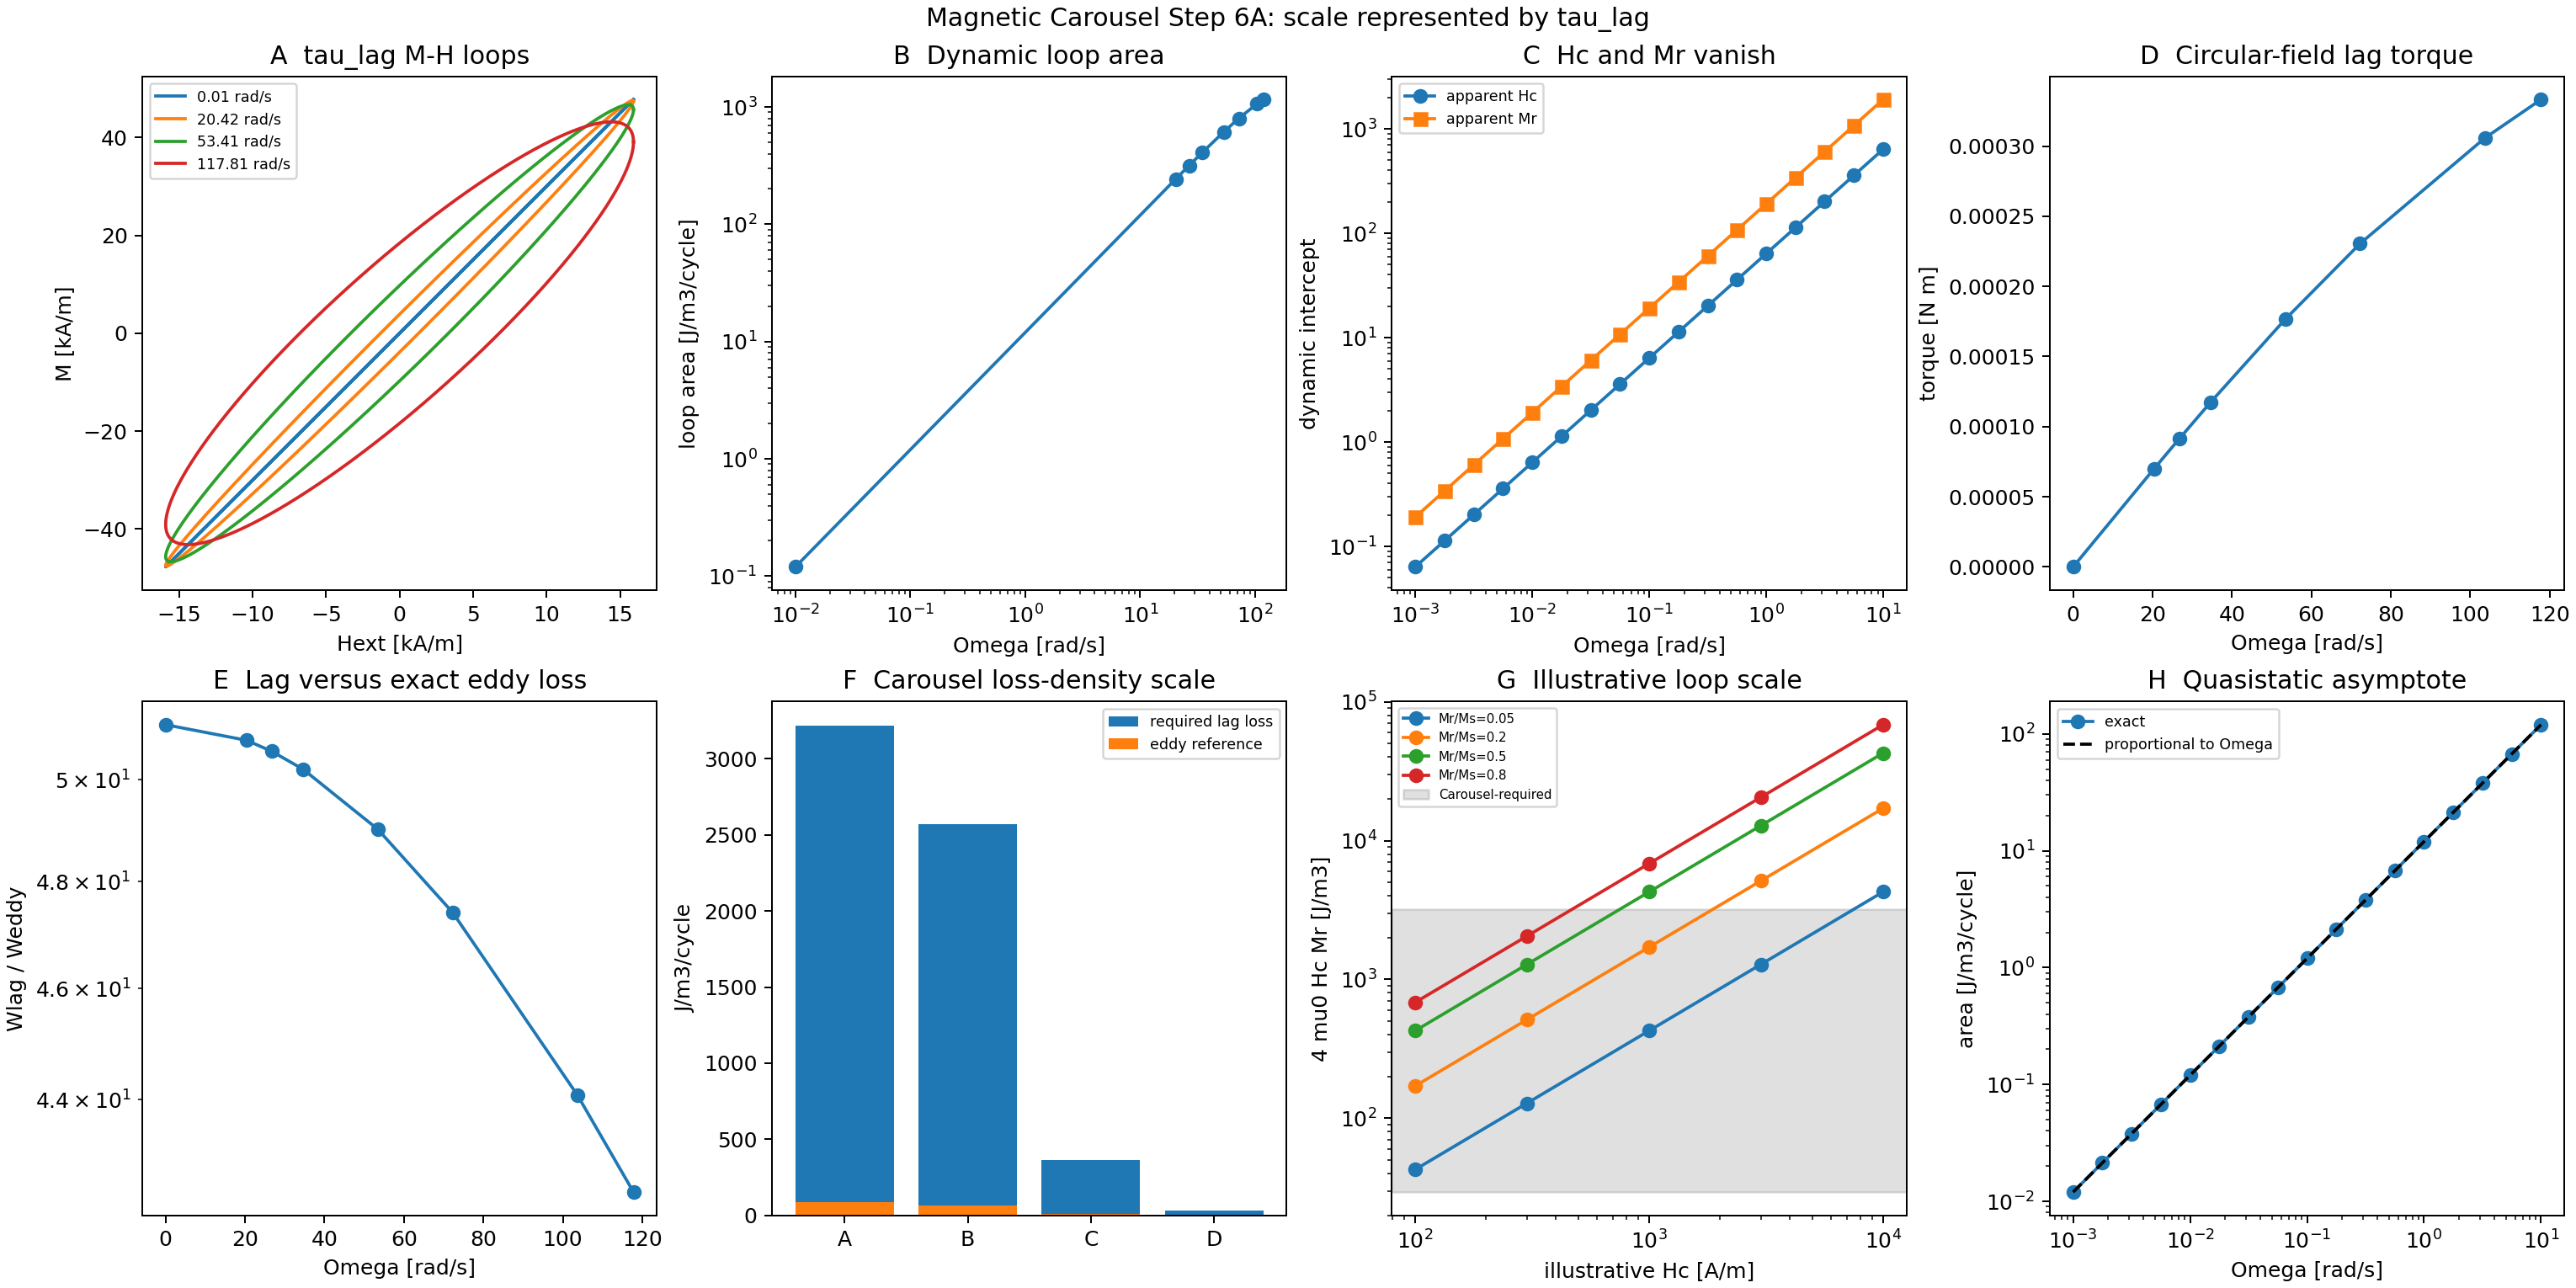

Source data for this figure (header and first rows):
benchmark, case, B0_T, mean_B_T, Omega_rad_s, omega_disc_rad_s, tau_lag_s, loop_area_J_m3_cycle, apparent_Hc_A_m, apparent_Mr_A_m, apparent_Mr_over_Ms, peak_M_A_m, differential_susceptibility, mean_torque_Nm, mean_radial_torque_Nm, mechanical_power_W, loss_power_W, energy_per_cycle_J, energy_density_J_m3_cycle, eddy_loss_reference_J_m3_cycle, ratio_to_eddy, Hc_illustrative_A_m, Mr_over_Ms_illustrative, note
linear_tau_lag, , 0.005, nan, 0.01, nan, 0.004, 0.0075, 0.1592, 0.4775, 2.8086166383043675e-07, 11937, 3, nan, nan, nan, 1.0799999982720002e-11, 6.7858401208966095e-09, 0.0075, 0.0001468, 51.11, nan, nan, Hc and Mr are dynamic intercepts, not qu…
circular_tau_lag, , 0.005, nan, 0.01, nan, 0.004, nan, nan, nan, nan, nan, nan, 2.159999996544e-09, nan, 2.159999996544e-11, 2.159999996544e-11, 1.3571680241793219e-08, 0.015, 0.0002935, 51.11, nan, nan, circular field: P_loss=Omega*tau and E_c…
linear_tau_lag, , 0.005, nan, 20.42, nan, 0.004, 15.21, 323.9, 968.5, 0.0005697, 11897, 2.98, nan, nan, nan, 4.473499619730614e-05, 1.376485165639807e-05, 15.21, 0.2995, 50.79, nan, nan, Hc and Mr are dynamic intercepts, not qu…
circular_tau_lag, , 0.005, nan, 20.42, nan, 0.004, nan, nan, nan, nan, nan, nan, 4.381488364084832e-06, nan, 8.946999239461228e-05, 8.946999239461228e-05, 2.752970331279614e-05, 30.43, 0.5991, 50.79, nan, nan, circular field: P_loss=Omega*tau and E_c…
linear_tau_lag, , 0.005, nan, 26.7, nan, 0.004, 19.8, 422.5, 1260, 0.0007414, 11869, 2.966, nan, nan, nan, 7.612383328779939e-05, 1.791386332734417e-05, 19.8, 0.3915, 50.57, nan, nan, Hc and Mr are dynamic intercepts, not qu…
circular_tau_lag, , 0.005, nan, 26.7, nan, 0.004, nan, nan, nan, nan, nan, nan, 5.702159796838905e-06, nan, 0.0001522, 0.0001522, 3.582772665468835e-05, 39.6, 0.7831, 50.57, nan, nan, circular field: P_loss=Omega*tau and E_c…
linear_tau_lag, , 0.005, nan, 34.56, nan, 0.004, 25.43, 544.9, 1619, 0.0009525, 11824, 2.944, nan, nan, nan, 0.0001266, 2.3012095501900722e-05, 25.43, 0.5066, 50.21, nan, nan, Hc and Mr are dynamic intercepts, not qu…
circular_tau_lag, , 0.005, nan, 34.56, nan, 0.004, nan, nan, nan, nan, nan, nan, 7.3249775000605394e-06, nan, 0.0002532, 0.0002532, 4.602419100380144e-05, 50.87, 1.013, 50.21, nan, nan, circular field: P_loss=Omega*tau and E_c…
linear_tau_lag, , 0.005, nan, 53.41, nan, 0.004, 38.31, 831.3, 2439, 0.001435, 11673, 2.869, nan, nan, nan, 0.0002946, 3.4661165508370984e-05, 38.31, 0.7815, 49.02, nan, nan, Hc and Mr are dynamic intercepts, not qu…
circular_tau_lag, , 0.005, nan, 53.41, nan, 0.004, nan, nan, nan, nan, nan, nan, 1.1032991647967097e-05, nan, 0.0005893, 0.0005893, 6.932233101674196e-05, 76.62, 1.563, 49.02, nan, nan, circular field: P_loss=Omega*tau and E_c…
linear_tau_lag, , 0.005, nan, 72.26, nan, 0.004, 50.02, 1105, 3184, 0.001873, 11467, 2.769, nan, nan, nan, 0.0005204, 4.525379245253807e-05, 50.02, 1.055, 47.42, nan, nan, Hc and Mr are dynamic intercepts, not qu…
circular_tau_lag, , 0.005, nan, 72.26, nan, 0.004, nan, nan, nan, nan, nan, nan, 1.4404729524952278e-05, nan, 0.001041, 0.001041, 9.050758490507613e-05, 100, 2.11, 47.42, nan, nan, circular field: P_loss=Omega*tau and E_c…
linear_tau_lag, , 0.005, nan, 103.7, nan, 0.004, 66.34, 1524, 4224, 0.002484, 11026, 2.56, nan, nan, nan, 0.0009904, 6.0026651519808716e-05, 66.34, 1.505, 44.08, nan, nan, Hc and Mr are dynamic intercepts, not qu…
circular_tau_lag, , 0.005, nan, 103.7, nan, 0.004, nan, nan, nan, nan, nan, nan, 1.9107076613264376e-05, nan, 0.001981, 0.001981, 0.0001201, 132.7, 3.01, 44.08, nan, nan, circular field: P_loss=Omega*tau and E_c…
linear_tau_lag, , 0.005, nan, 117.8, nan, 0.004, 72.3, 1696, 4603, 0.002708, 10798, 2.455, nan, nan, nan, 0.001227, 6.54170136259405e-05, 72.3, 1.705, 42.41, nan, nan, Hc and Mr are dynamic intercepts, not qu…
circular_tau_lag, , 0.005, nan, 117.8, nan, 0.004, nan, nan, nan, nan, nan, nan, 2.082288216175661e-05, nan, 0.002453, 0.002453, 0.0001308, 144.6, 3.41, 42.41, nan, nan, circular field: P_loss=Omega*tau and E_c…
linear_tau_lag, , 0.01, nan, 0.01, nan, 0.004, 0.03, 0.3183, 0.9549, 5.617233276608735e-07, 23873, 3, nan, nan, nan, 4.319999993088001e-11, 2.7143360483586438e-08, 0.03, 0.000587, 51.11, nan, nan, Hc and Mr are dynamic intercepts, not qu…
circular_tau_lag, , 0.01, nan, 0.01, nan, 0.004, nan, nan, nan, nan, nan, nan, 8.639999986176e-09, nan, 8.639999986176e-11, 8.639999986176e-11, 5.4286720967172876e-08, 0.06, 0.001174, 51.11, nan, nan, circular field: P_loss=Omega*tau and E_c…
linear_tau_lag, , 0.01, nan, 20.42, nan, 0.004, 60.85, 647.8, 1937, 0.001139, 23794, 2.98, nan, nan, nan, 0.0001789, 5.505940662559228e-05, 60.85, 1.198, 50.79, nan, nan, Hc and Mr are dynamic intercepts, not qu…
circular_tau_lag, , 0.01, nan, 20.42, nan, 0.004, nan, nan, nan, nan, nan, nan, 1.752595345633933e-05, nan, 0.0003579, 0.0003579, 0.0001101, 121.7, 2.396, 50.79, nan, nan, circular field: P_loss=Omega*tau and E_c…
linear_tau_lag, , 0.01, nan, 26.7, nan, 0.004, 79.2, 845.1, 2521, 0.001483, 23738, 2.966, nan, nan, nan, 0.0003045, 7.165545330937668e-05, 79.2, 1.566, 50.57, nan, nan, Hc and Mr are dynamic intercepts, not qu…
circular_tau_lag, , 0.01, nan, 26.7, nan, 0.004, nan, nan, nan, nan, nan, nan, 2.280863918735562e-05, nan, 0.000609, 0.000609, 0.0001433, 158.4, 3.132, 50.57, nan, nan, circular field: P_loss=Omega*tau and E_c…
linear_tau_lag, , 0.01, nan, 34.56, nan, 0.004, 101.7, 1090, 3238, 0.001905, 23648, 2.944, nan, nan, nan, 0.0005063, 9.204838200760289e-05, 101.7, 2.026, 50.21, nan, nan, Hc and Mr are dynamic intercepts, not qu…
circular_tau_lag, , 0.01, nan, 34.56, nan, 0.004, nan, nan, nan, nan, nan, nan, 2.9299910000242158e-05, nan, 0.001013, 0.001013, 0.0001841, 203.5, 4.052, 50.21, nan, nan, circular field: P_loss=Omega*tau and E_c…
linear_tau_lag, , 0.01, nan, 53.41, nan, 0.004, 153.2, 1663, 4878, 0.002869, 23346, 2.869, nan, nan, nan, 0.001179, 0.0001386, 153.2, 3.126, 49.02, nan, nan, Hc and Mr are dynamic intercepts, not qu…
circular_tau_lag, , 0.01, nan, 53.41, nan, 0.004, nan, nan, nan, nan, nan, nan, 4.413196659186839e-05, nan, 0.002357, 0.002357, 0.0002773, 306.5, 6.252, 49.02, nan, nan, circular field: P_loss=Omega*tau and E_c…
linear_tau_lag, , 0.01, nan, 72.26, nan, 0.004, 200.1, 2210, 6368, 0.003746, 22934, 2.769, nan, nan, nan, 0.002082, 0.000181, 200.1, 4.219, 47.42, nan, nan, Hc and Mr are dynamic intercepts, not qu…
circular_tau_lag, , 0.01, nan, 72.26, nan, 0.004, nan, nan, nan, nan, nan, nan, 5.761891809980911e-05, nan, 0.004164, 0.004164, 0.000362, 400.1, 8.439, 47.42, nan, nan, circular field: P_loss=Omega*tau and E_c…
linear_tau_lag, , 0.01, nan, 103.7, nan, 0.004, 265.4, 3048, 8447, 0.004969, 22052, 2.56, nan, nan, nan, 0.003962, 0.0002401, 265.4, 6.02, 44.08, nan, nan, Hc and Mr are dynamic intercepts, not qu…
circular_tau_lag, , 0.01, nan, 103.7, nan, 0.004, nan, nan, nan, nan, nan, nan, 7.64283064530575e-05, nan, 0.007923, 0.007923, 0.0004802, 530.8, 12.04, 44.08, nan, nan, circular field: P_loss=Omega*tau and E_c…
linear_tau_lag, , 0.01, nan, 117.8, nan, 0.004, 289.2, 3392, 9206, 0.005415, 21596, 2.455, nan, nan, nan, 0.004906, 0.0002617, 289.2, 6.82, 42.41, nan, nan, Hc and Mr are dynamic intercepts, not qu…
circular_tau_lag, , 0.01, nan, 117.8, nan, 0.004, nan, nan, nan, nan, nan, nan, 8.329152864702644e-05, nan, 0.009813, 0.009813, 0.0005233, 578.4, 13.64, 42.41, nan, nan, circular field: P_loss=Omega*tau and E_c…
linear_tau_lag, , 0.02, nan, 0.01, nan, 0.004, 0.12, 0.6366, 1.91, 1.123446655321747e-06, 47746, 3, nan, nan, nan, 1.7279999972352004e-10, 1.0857344193434575e-07, 0.12, 0.002348, 51.11, nan, nan, Hc and Mr are dynamic intercepts, not qu…
circular_tau_lag, , 0.02, nan, 0.01, nan, 0.004, nan, nan, nan, nan, nan, nan, 3.4559999944704e-08, nan, 3.4559999944704e-10, 3.4559999944704e-10, 2.171468838686915e-07, 0.24, 0.004696, 51.11, nan, nan, circular field: P_loss=Omega*tau and E_c…
linear_tau_lag, , 0.02, nan, 20.42, nan, 0.004, 243.4, 1296, 3874, 0.002279, 47588, 2.98, nan, nan, nan, 0.0007158, 0.0002202, 243.4, 4.793, 50.79, nan, nan, Hc and Mr are dynamic intercepts, not qu…
circular_tau_lag, , 0.02, nan, 20.42, nan, 0.004, nan, nan, nan, nan, nan, nan, 7.010381382535731e-05, nan, 0.001432, 0.001432, 0.0004405, 486.8, 9.585, 50.79, nan, nan, circular field: P_loss=Omega*tau and E_c…
linear_tau_lag, , 0.02, nan, 26.7, nan, 0.004, 316.8, 1690, 5042, 0.002966, 47476, 2.966, nan, nan, nan, 0.001218, 0.0002866, 316.8, 6.265, 50.57, nan, nan, Hc and Mr are dynamic intercepts, not qu…
circular_tau_lag, , 0.02, nan, 26.7, nan, 0.004, nan, nan, nan, nan, nan, nan, 9.123455674942249e-05, nan, 0.002436, 0.002436, 0.0005732, 633.6, 12.53, 50.57, nan, nan, circular field: P_loss=Omega*tau and E_c…
linear_tau_lag, , 0.02, nan, 34.56, nan, 0.004, 406.9, 2179, 6477, 0.00381, 47297, 2.944, nan, nan, nan, 0.002025, 0.0003682, 406.9, 8.105, 50.21, nan, nan, Hc and Mr are dynamic intercepts, not qu…
circular_tau_lag, , 0.02, nan, 34.56, nan, 0.004, nan, nan, nan, nan, nan, nan, 0.0001172, nan, 0.00405, 0.00405, 0.0007364, 813.9, 16.21, 50.21, nan, nan, circular field: P_loss=Omega*tau and E_c…
linear_tau_lag, , 0.02, nan, 53.41, nan, 0.004, 612.9, 3325, 9755, 0.005738, 46693, 2.869, nan, nan, nan, 0.004714, 0.0005546, 612.9, 12.5, 49.02, nan, nan, Hc and Mr are dynamic intercepts, not qu…
circular_tau_lag, , 0.02, nan, 53.41, nan, 0.004, nan, nan, nan, nan, nan, nan, 0.0001765, nan, 0.009428, 0.009428, 0.001109, 1226, 25.01, 49.02, nan, nan, circular field: P_loss=Omega*tau and E_c…
linear_tau_lag, , 0.02, nan, 72.26, nan, 0.004, 800.3, 4419, 12737, 0.007492, 45869, 2.769, nan, nan, nan, 0.008327, 0.0007241, 800.3, 16.88, 47.42, nan, nan, Hc and Mr are dynamic intercepts, not qu…
circular_tau_lag, , 0.02, nan, 72.26, nan, 0.004, nan, nan, nan, nan, nan, nan, 0.0002305, nan, 0.01665, 0.01665, 0.001448, 1601, 33.75, 47.42, nan, nan, circular field: P_loss=Omega*tau and E_c…
linear_tau_lag, , 0.02, nan, 103.7, nan, 0.004, 1062, 6096, 16894, 0.009938, 44105, 2.56, nan, nan, nan, 0.01585, 0.0009604, 1062, 24.08, 44.08, nan, nan, Hc and Mr are dynamic intercepts, not qu…
circular_tau_lag, , 0.02, nan, 103.7, nan, 0.004, nan, nan, nan, nan, nan, nan, 0.0003057, nan, 0.03169, 0.03169, 0.001921, 2123, 48.16, 44.08, nan, nan, circular field: P_loss=Omega*tau and E_c…
linear_tau_lag, , 0.02, nan, 117.8, nan, 0.004, 1157, 6784, 18411, 0.01083, 43191, 2.455, nan, nan, nan, 0.01963, 0.001047, 1157, 27.28, 42.41, nan, nan, Hc and Mr are dynamic intercepts, not qu…
circular_tau_lag, , 0.02, nan, 117.8, nan, 0.004, nan, nan, nan, nan, nan, nan, 0.0003332, nan, 0.03925, 0.03925, 0.002093, 2314, 54.56, 42.41, nan, nan, circular field: P_loss=Omega*tau and E_c…
linear_tau_lag, , 0.03, nan, 0.01, nan, 0.004, 0.27, 0.9549, 2.865, 1.6851699829826202e-06, 71620, 3, nan, nan, nan, 3.8879999937791995e-10, 2.442902443522779e-07, 0.27, 0.005283, 51.11, nan, nan, Hc and Mr are dynamic intercepts, not qu…
circular_tau_lag, , 0.03, nan, 0.01, nan, 0.004, nan, nan, nan, nan, nan, nan, 7.775999987558398e-08, nan, 7.775999987558398e-10, 7.775999987558398e-10, 4.885804887045557e-07, 0.54, 0.01057, 51.11, nan, nan, circular field: P_loss=Omega*tau and E_c…
linear_tau_lag, , 0.03, nan, 20.42, nan, 0.004, 547.7, 1943, 5811, 0.003418, 71382, 2.98, nan, nan, nan, 0.00161, 0.0004955, 547.7, 10.78, 50.79, nan, nan, Hc and Mr are dynamic intercepts, not qu…
circular_tau_lag, , 0.03, nan, 20.42, nan, 0.004, nan, nan, nan, nan, nan, nan, 0.0001577, nan, 0.003221, 0.003221, 0.0009911, 1095, 21.57, 50.79, nan, nan, circular field: P_loss=Omega*tau and E_c…
linear_tau_lag, , 0.03, nan, 26.7, nan, 0.004, 712.8, 2535, 7563, 0.004449, 71215, 2.966, nan, nan, nan, 0.00274, 0.0006449, 712.8, 14.1, 50.57, nan, nan, Hc and Mr are dynamic intercepts, not qu…
circular_tau_lag, , 0.03, nan, 26.7, nan, 0.004, nan, nan, nan, nan, nan, nan, 0.0002053, nan, 0.005481, 0.005481, 0.00129, 1426, 28.19, 50.57, nan, nan, circular field: P_loss=Omega*tau and E_c…
linear_tau_lag, , 0.03, nan, 34.56, nan, 0.004, 915.6, 3269, 9715, 0.005715, 70945, 2.944, nan, nan, nan, 0.004557, 0.0008284, 915.6, 18.24, 50.21, nan, nan, Hc and Mr are dynamic intercepts, not qu…
circular_tau_lag, , 0.03, nan, 34.56, nan, 0.004, nan, nan, nan, nan, nan, nan, 0.0002637, nan, 0.009113, 0.009113, 0.001657, 1831, 36.47, 50.21, nan, nan, circular field: P_loss=Omega*tau and E_c…
linear_tau_lag, , 0.03, nan, 53.41, nan, 0.004, 1379, 4988, 14633, 0.008608, 70039, 2.869, nan, nan, nan, 0.01061, 0.001248, 1379, 28.14, 49.02, nan, nan, Hc and Mr are dynamic intercepts, not qu…
circular_tau_lag, , 0.03, nan, 53.41, nan, 0.004, nan, nan, nan, nan, nan, nan, 0.0003972, nan, 0.02121, 0.02121, 0.002496, 2758, 56.27, 49.02, nan, nan, circular field: P_loss=Omega*tau and E_c…
linear_tau_lag, , 0.03, nan, 72.26, nan, 0.004, 1801, 6629, 19105, 0.01124, 68803, 2.769, nan, nan, nan, 0.01874, 0.001629, 1801, 37.97, 47.42, nan, nan, Hc and Mr are dynamic intercepts, not qu…
circular_tau_lag, , 0.03, nan, 72.26, nan, 0.004, nan, nan, nan, nan, nan, nan, 0.0005186, nan, 0.03747, 0.03747, 0.003258, 3601, 75.95, 47.42, nan, nan, circular field: P_loss=Omega*tau and E_c…
... 61 more rows
